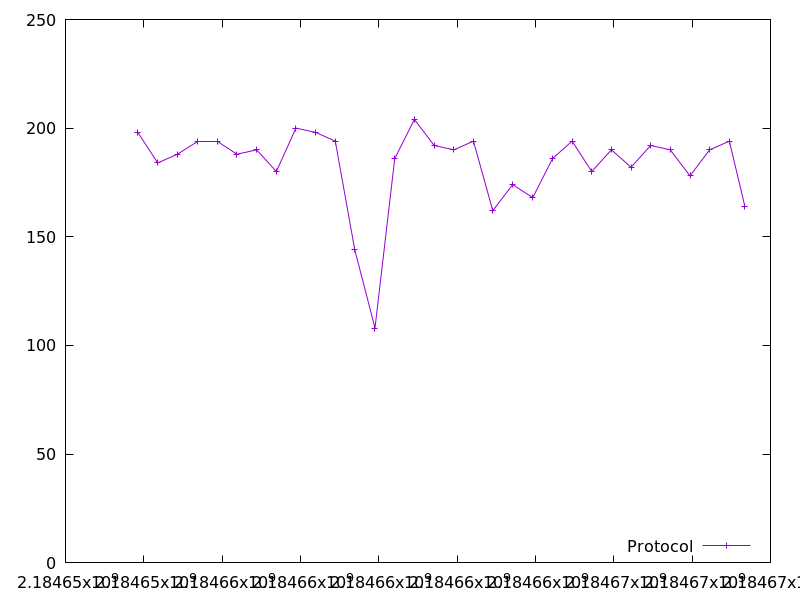

The file beside this chart, header and first rows:
2184653847.51693, 198.0
2184654354, 184.0
2184654859, 188.0
2184655364, 194.0
2184655873, 194.0
2184656377, 188.0
2184656880, 190.0
2184657384, 180.0
2184657884, 200.0
2184658387, 198.0
2184658890, 194.0
2184659386, 144.0
2184659903, 108.0
2184660407, 186.0
2184660909, 204.0
2184661413, 192.0
2184661917, 190.0
2184662416, 194.0
2184662910, 162.0
2184663417, 174.0
2184663931, 168.0
2184664436, 186.0
2184664935, 194.0
2184665437, 180.0
2184665939, 190.0
2184666441, 182.0
2184666942, 192.0
2184667442, 190.0
2184667945, 178.0
2184668447, 190.0
2184668950, 194.0
2184669346, 164.0
